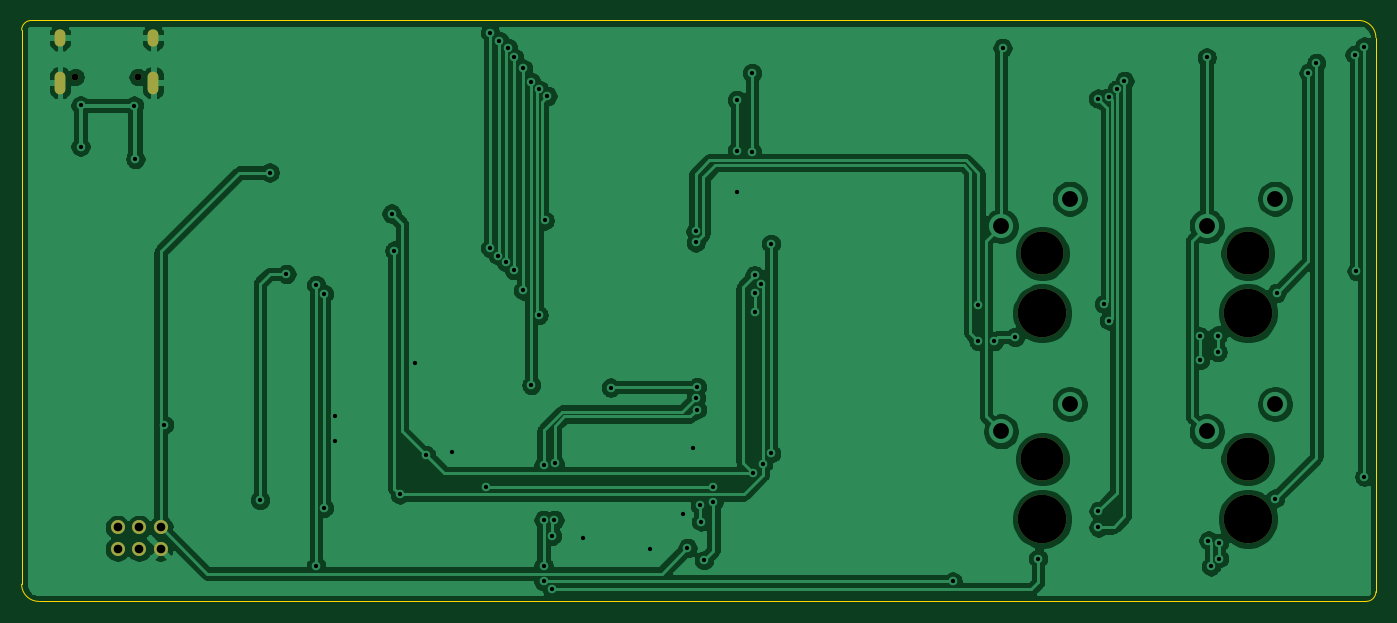
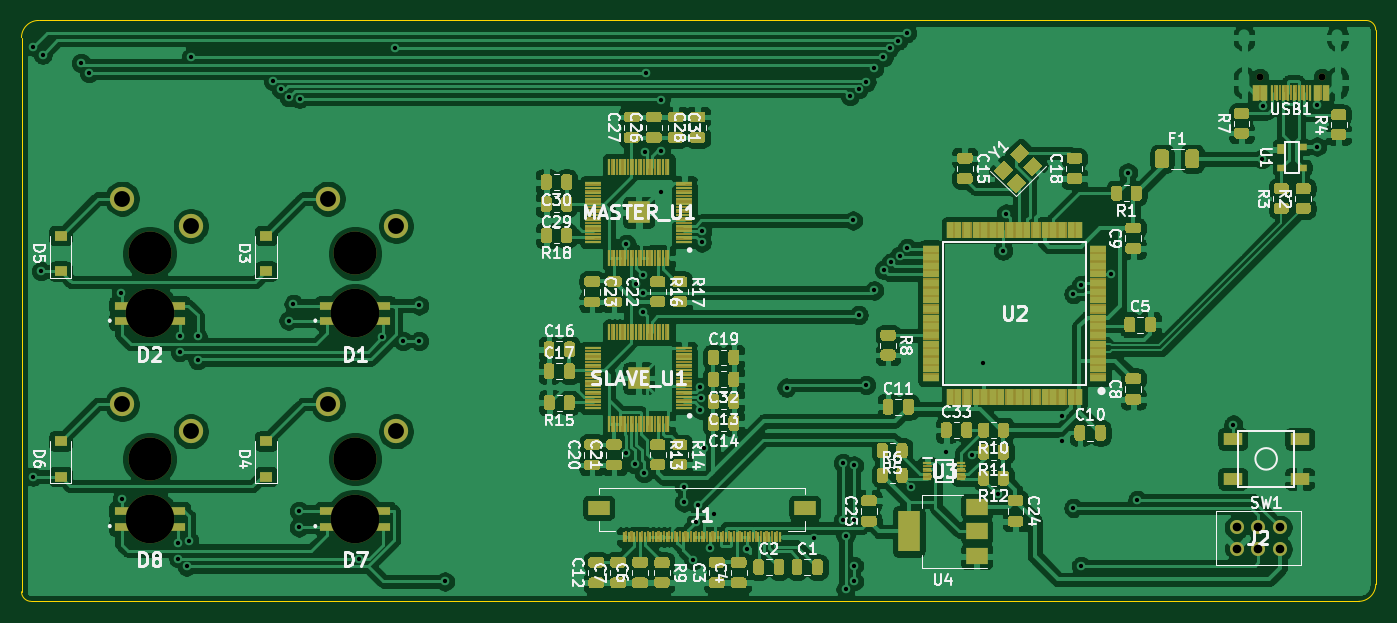
Circuit board: 11 layer files. Board 125.5 x 53.8 mm.
- bottom_copper: ProtoTooManyKeys-B_Cu.gbl (399640 bytes)
- bottom_mask: ProtoTooManyKeys-B_Mask.gbs (112892 bytes)
- paste: ProtoTooManyKeys-B_Paste.gbp (44307 bytes)
- bottom_silk: ProtoTooManyKeys-B_SilkS.gbo (73043 bytes)
- outline: ProtoTooManyKeys-Edge_Cuts.gm1 (1056 bytes)
- top_copper: ProtoTooManyKeys-F_Cu.gtl (138936 bytes)
- top_mask: ProtoTooManyKeys-F_Mask.gts (1191 bytes)
- paste: ProtoTooManyKeys-F_Paste.gtp (504 bytes)
- top_silk: ProtoTooManyKeys-F_SilkS.gto (505 bytes)
- drill: ProtoTooManyKeys-NPTH.drl (228 bytes)
- drill: ProtoTooManyKeys-PTH.drl (2201 bytes)

=== bottom_copper: ProtoTooManyKeys-B_Cu.gbl (399640 bytes, source omitted) ===
=== bottom_mask: ProtoTooManyKeys-B_Mask.gbs (112892 bytes, source omitted) ===
=== paste: ProtoTooManyKeys-B_Paste.gbp (44307 bytes, source omitted) ===
=== bottom_silk: ProtoTooManyKeys-B_SilkS.gbo (73043 bytes, source omitted) ===
=== outline: ProtoTooManyKeys-Edge_Cuts.gm1 ===
G04 #@! TF.GenerationSoftware,KiCad,Pcbnew,(5.1.10)-1*
G04 #@! TF.CreationDate,2021-07-21T14:09:26-04:00*
G04 #@! TF.ProjectId,ProtoTooManyKeys,50726f74-6f54-46f6-9f4d-616e794b6579,1.5*
G04 #@! TF.SameCoordinates,Original*
G04 #@! TF.FileFunction,Profile,NP*
%FSLAX46Y46*%
G04 Gerber Fmt 4.6, Leading zero omitted, Abs format (unit mm)*
G04 Created by KiCad (PCBNEW (5.1.10)-1) date 2021-07-21 14:09:26*
%MOMM*%
%LPD*%
G01*
G04 APERTURE LIST*
G04 #@! TA.AperFunction,Profile*
%ADD10C,0.050000*%
G04 #@! TD*
G04 APERTURE END LIST*
D10*
X337185000Y-366649000D02*
X337185000Y-418020500D01*
X461835500Y-419608000D02*
X338772500Y-419608000D01*
X462724500Y-418719000D02*
G75*
G02*
X461835500Y-419608000I-889000J0D01*
G01*
X338772500Y-419608000D02*
G75*
G02*
X337185000Y-418020500I0J1587500D01*
G01*
X462724500Y-367347500D02*
X462724500Y-418719000D01*
X337185000Y-366649000D02*
G75*
G02*
X338074000Y-365760000I889000J0D01*
G01*
X338074000Y-365760000D02*
X461137000Y-365760000D01*
X461137000Y-365760000D02*
G75*
G02*
X462724500Y-367347500I0J-1587500D01*
G01*
M02*

=== top_copper: ProtoTooManyKeys-F_Cu.gtl (138936 bytes, source omitted) ===
=== top_mask: ProtoTooManyKeys-F_Mask.gts ===
G04 #@! TF.GenerationSoftware,KiCad,Pcbnew,(5.1.10)-1*
G04 #@! TF.CreationDate,2021-07-21T14:09:26-04:00*
G04 #@! TF.ProjectId,ProtoTooManyKeys,50726f74-6f54-46f6-9f4d-616e794b6579,1.5*
G04 #@! TF.SameCoordinates,Original*
G04 #@! TF.FileFunction,Soldermask,Top*
G04 #@! TF.FilePolarity,Negative*
%FSLAX46Y46*%
G04 Gerber Fmt 4.6, Leading zero omitted, Abs format (unit mm)*
G04 Created by KiCad (PCBNEW (5.1.10)-1) date 2021-07-21 14:09:26*
%MOMM*%
%LPD*%
G01*
G04 APERTURE LIST*
%ADD10C,0.650000*%
%ADD11O,1.000000X2.100000*%
%ADD12O,1.000000X1.600000*%
%ADD13C,3.987800*%
%ADD14C,1.300000*%
%ADD15C,4.500000*%
G04 APERTURE END LIST*
D10*
X347949000Y-370994000D03*
X342169000Y-370994000D03*
D11*
X340739000Y-371524000D03*
X349379000Y-371524000D03*
D12*
X340739000Y-367344000D03*
X349379000Y-367344000D03*
D13*
X450850000Y-406400000D03*
X450850000Y-387350000D03*
X431800000Y-406400000D03*
X431800000Y-387350000D03*
D14*
X350075000Y-414750000D03*
X350075000Y-412750000D03*
X348075000Y-414750000D03*
X348075000Y-412750000D03*
X346075000Y-414750000D03*
X346075000Y-412750000D03*
D15*
X450850000Y-411955837D03*
X431800000Y-411955837D03*
X450850000Y-392908000D03*
X431800000Y-392908000D03*
M02*

=== paste: ProtoTooManyKeys-F_Paste.gtp ===
G04 #@! TF.GenerationSoftware,KiCad,Pcbnew,(5.1.10)-1*
G04 #@! TF.CreationDate,2021-07-21T14:09:26-04:00*
G04 #@! TF.ProjectId,ProtoTooManyKeys,50726f74-6f54-46f6-9f4d-616e794b6579,1.5*
G04 #@! TF.SameCoordinates,Original*
G04 #@! TF.FileFunction,Paste,Top*
G04 #@! TF.FilePolarity,Positive*
%FSLAX46Y46*%
G04 Gerber Fmt 4.6, Leading zero omitted, Abs format (unit mm)*
G04 Created by KiCad (PCBNEW (5.1.10)-1) date 2021-07-21 14:09:26*
%MOMM*%
%LPD*%
G01*
G04 APERTURE LIST*
G04 APERTURE END LIST*
M02*

=== top_silk: ProtoTooManyKeys-F_SilkS.gto ===
G04 #@! TF.GenerationSoftware,KiCad,Pcbnew,(5.1.10)-1*
G04 #@! TF.CreationDate,2021-07-21T14:09:26-04:00*
G04 #@! TF.ProjectId,ProtoTooManyKeys,50726f74-6f54-46f6-9f4d-616e794b6579,1.5*
G04 #@! TF.SameCoordinates,Original*
G04 #@! TF.FileFunction,Legend,Top*
G04 #@! TF.FilePolarity,Positive*
%FSLAX46Y46*%
G04 Gerber Fmt 4.6, Leading zero omitted, Abs format (unit mm)*
G04 Created by KiCad (PCBNEW (5.1.10)-1) date 2021-07-21 14:09:26*
%MOMM*%
%LPD*%
G01*
G04 APERTURE LIST*
G04 APERTURE END LIST*
M02*

=== drill: ProtoTooManyKeys-NPTH.drl ===
M48
INCH,TZ
T1C0.0256
T2C0.1570
T3C0.1772
%
G90
G05
T1
X134712Y-146061
X136988Y-146061
T2
X170000Y-152500
X170000Y-160000
X177500Y-152500
X177500Y-160000
T3
X170000Y-154688
X170000Y-162187
X177500Y-154688
X177500Y-162187
T0
M30

=== drill: ProtoTooManyKeys-PTH.drl ===
M48
INCH,TZ
T1C0.0157
T2C0.0236
T3C0.0315
T4C0.0579
%
G90
G05
T1
X134900Y-147100
X134900Y-148600
X136850Y-147105
X136900Y-149050
X137950Y-158750
X141450Y-161500
X141800Y-149550
X142411Y-153250
X143500Y-153650
X143500Y-163900
X143786Y-153978
X143786Y-161786
X144200Y-158450
X144200Y-159350
X146250Y-151050
X146350Y-152400
X146550Y-161300
X147100Y-156500
X147500Y-159850
X148450Y-159750
X149700Y-161014
X149850Y-144450
X149850Y-152300
X150128Y-152578
X150178Y-144736
X150433Y-152827
X150495Y-145000
X150708Y-153110
X150720Y-145350
X151050Y-145750
X151050Y-153850
X151336Y-146250
X151350Y-157300
X151622Y-154750
X151627Y-146516
X151800Y-160238
X151800Y-162235
X151800Y-163900
X151800Y-164472
X151836Y-151300
X151938Y-146757
X152100Y-162808
X152100Y-164759
X152194Y-162235
X152200Y-160150
X153250Y-162900
X154250Y-157400
X155700Y-163300
X156900Y-162000
X157050Y-163250
X157250Y-159600
X157344Y-151701
X157350Y-152100
X157358Y-157764
X157400Y-158200
X157403Y-157373
X157500Y-161700
X157550Y-162286
X157650Y-163700
X158000Y-161014
X158000Y-161586
X158850Y-146900
X158850Y-148750
X158850Y-150250
X159400Y-145922
X159405Y-148797
X159453Y-160525
X159500Y-153300
X159500Y-153948
X159500Y-154650
X159746Y-153607
X159800Y-160200
X160100Y-152150
X160100Y-159800
X166728Y-164472
X167664Y-154400
X167664Y-155700
X168250Y-155700
X168550Y-145000
X169001Y-155549
X169850Y-163636
X172026Y-146852
X172050Y-161900
X172050Y-162500
X172249Y-154350
X172428Y-146805
X172428Y-154950
X172714Y-146512
X173000Y-146209
X175750Y-155528
X175750Y-156400
X176000Y-145350
X176065Y-162982
X176150Y-163922
X176400Y-155500
X176400Y-156100
X176450Y-163064
X176450Y-163636
X178500Y-161450
X178550Y-153950
X179714Y-145922
X180000Y-145550
X181400Y-145250
X181464Y-153150
X181750Y-144950
X181750Y-160650
T3
X136250Y-162500
X136250Y-163287
X137037Y-162500
X137037Y-163287
X137825Y-162500
X137825Y-163287
T4
X168500Y-151500
X168500Y-159000
X171000Y-150500
X171000Y-158000
X176000Y-151500
X176000Y-159000
X178500Y-150500
X178500Y-158000
T2
G00X134149Y-144506
M15
G01X134149Y-144742
M16
G05
G00X134149Y-146053
M15
G01X134149Y-146486
M16
G05
G00X137551Y-144506
M15
G01X137551Y-144742
M16
G05
G00X137551Y-146053
M15
G01X137551Y-146486
M16
G05
T0
M30

